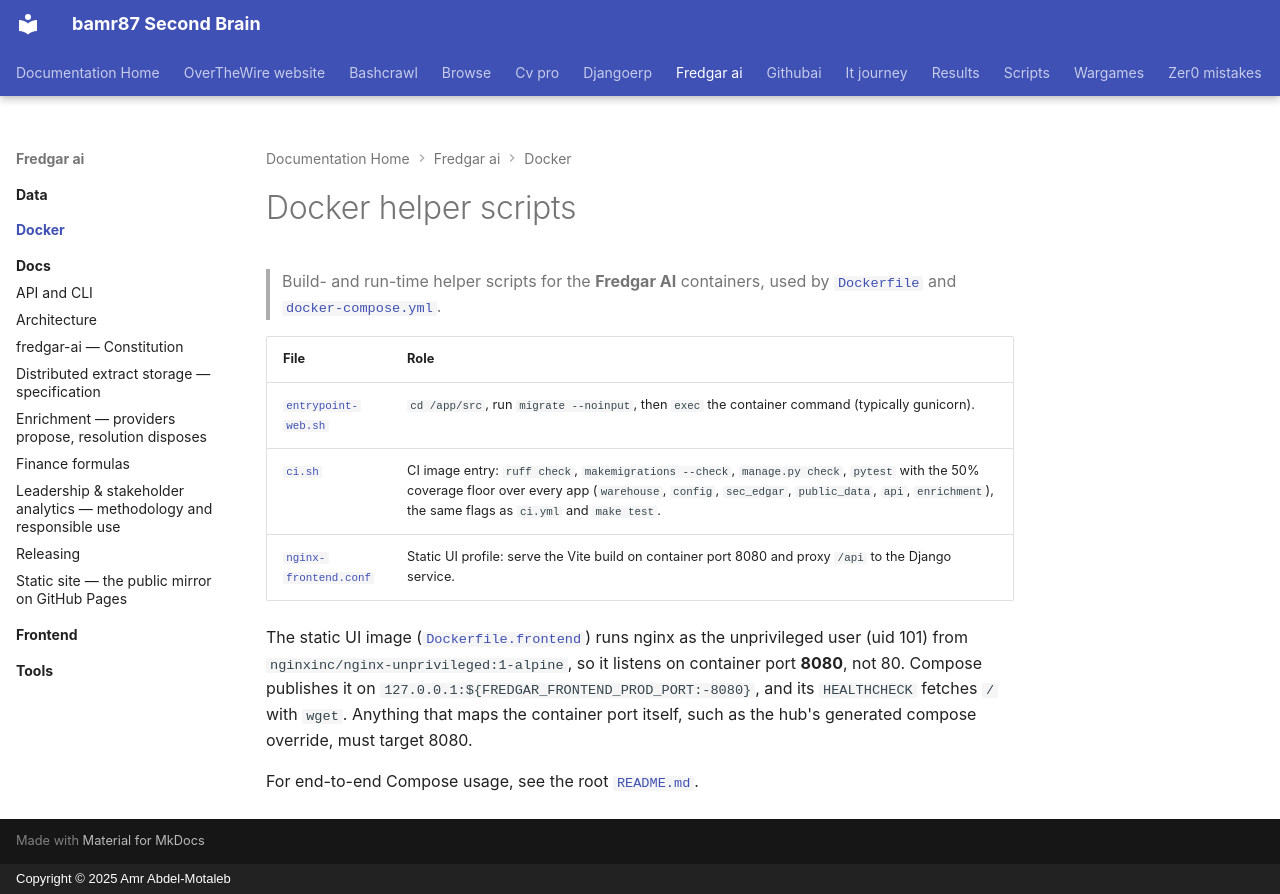

repository: bamr87/README · page: fredgar-ai/docker/index.html · generator: mkdocs · copyright: Copyright © 2025 Amr Abdel-Motaleb

---
source_file: docker/README.md
source_repo: bamr87/fredgar-ai
source_url: https://github.com/bamr87/fredgar-ai/blob/main/docker/README.md
title: Docker helper scripts
---
# Docker helper scripts

> Build- and run-time helper scripts for the **Fredgar AI** containers, used by [`Dockerfile`](../Dockerfile) and [`docker-compose.yml`](../docker-compose.yml).

| File | Role |
|------|------|
| [`entrypoint-web.sh`](entrypoint-web.sh) | `cd /app/src`, run `migrate --noinput`, then `exec` the container command (typically gunicorn). |
| [`ci.sh`](ci.sh) | CI image entry: `ruff check`, `makemigrations --check`, `manage.py check`, `pytest` with the 50% coverage floor over every app (`warehouse`, `config`, `sec_edgar`, `public_data`, `api`, `enrichment`), the same flags as `ci.yml` and `make test`. |
| [`nginx-frontend.conf`](nginx-frontend.conf) | Static UI profile: serve the Vite build on container port 8080 and proxy `/api` to the Django service. |

The static UI image ([`Dockerfile.frontend`](../Dockerfile.frontend)) runs nginx as the unprivileged user (uid 101) from `nginxinc/nginx-unprivileged:1-alpine`, so it listens on container port **8080**, not 80. Compose publishes it on `127.0.0.1:${FREDGAR_FRONTEND_PROD_PORT:-8080}`, and its `HEALTHCHECK` fetches `/` with `wget`. Anything that maps the container port itself, such as the hub's generated compose override, must target 8080.

For end-to-end Compose usage, see the root [`README.md`](../README.md).
